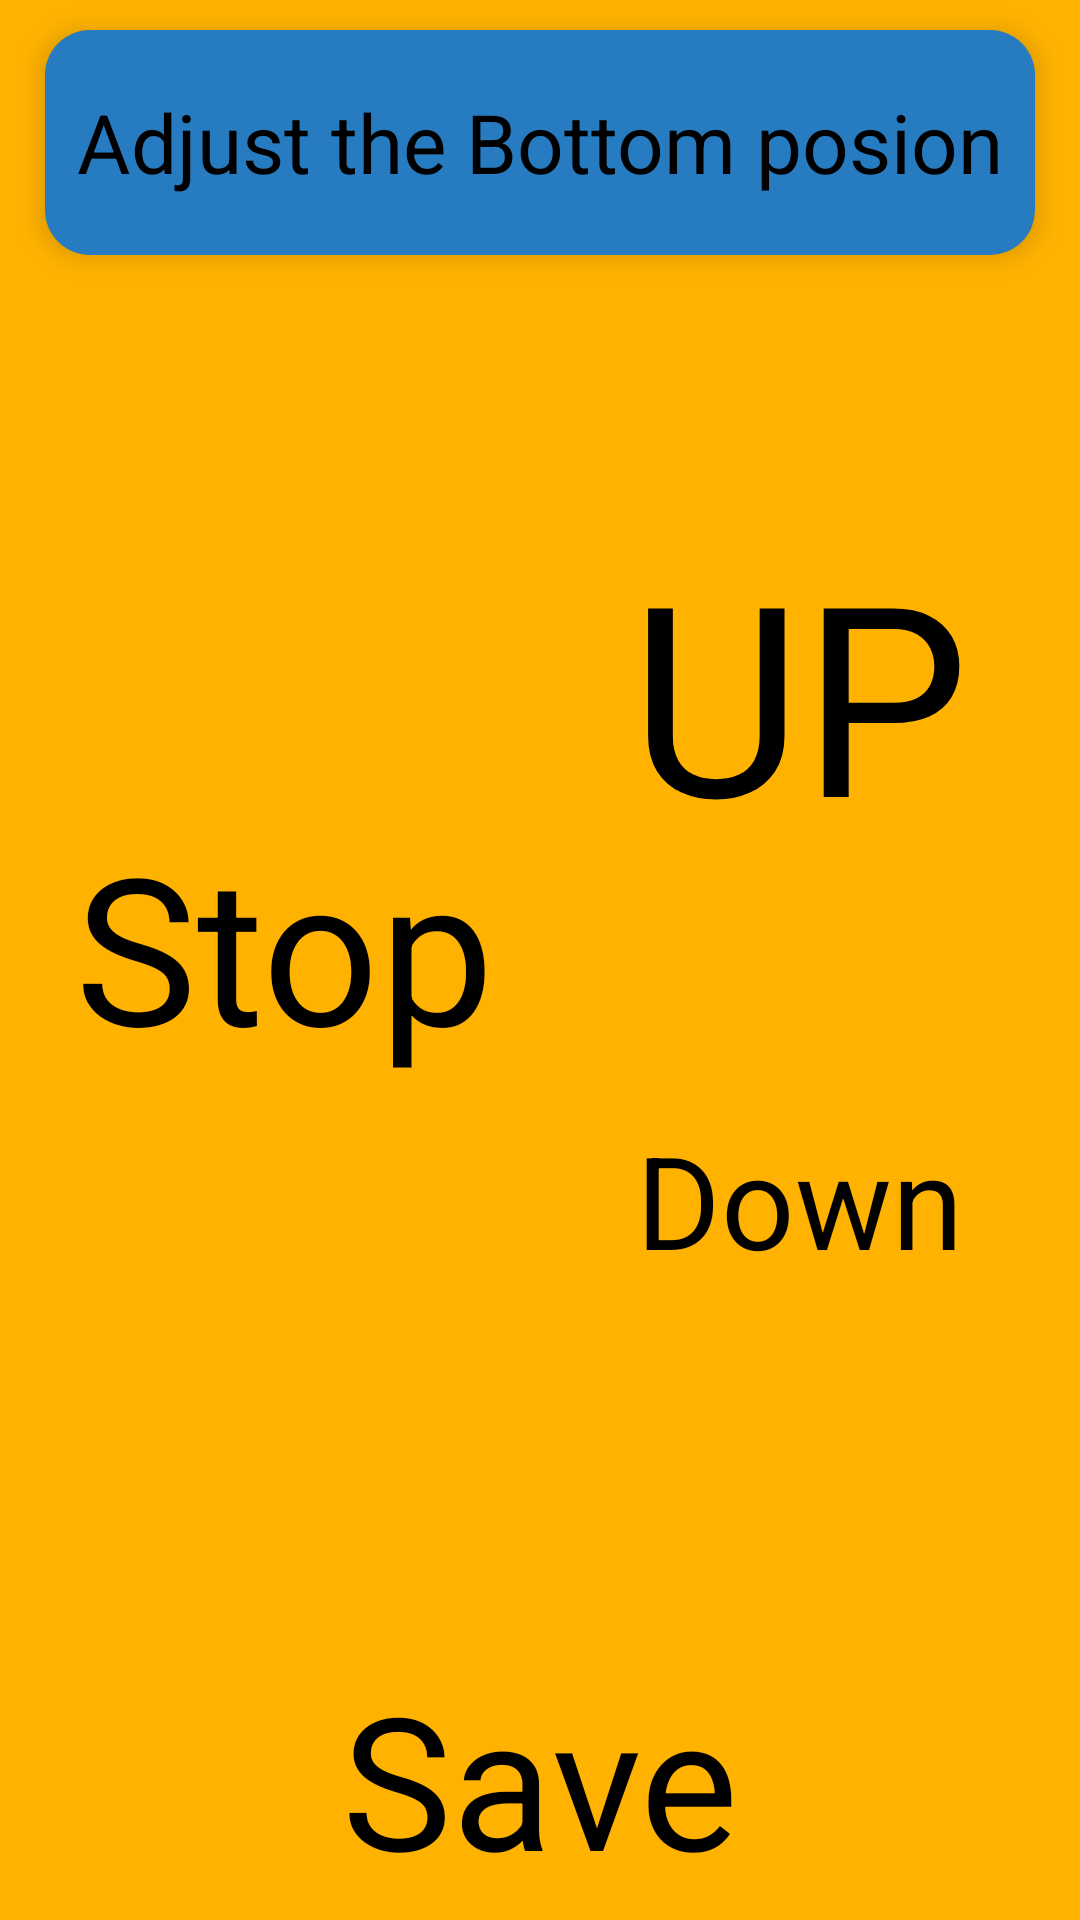

Write the Android layout XML for this screen, with the resource values it uses.
<!-- AndroidManifest.xml: application theme Theme.Smart_Roller_Blind -->
<!-- res/layout/activity_set_bottom.xml -->
<?xml version="1.0" encoding="utf-8"?>
<androidx.constraintlayout.widget.ConstraintLayout xmlns:android="http://schemas.android.com/apk/res/android"
    xmlns:app="http://schemas.android.com/apk/res-auto"
    xmlns:tools="http://schemas.android.com/tools"
    android:layout_width="match_parent"
    android:layout_height="match_parent"
    tools:context=".Set_bottom_activity">

    <View
        android:visibility="invisible"
        android:id="@+id/divider"
        android:layout_width="1dp"
        android:layout_height="0dp"
        app:layout_constraintBottom_toBottomOf="parent"
        app:layout_constraintEnd_toEndOf="parent"
        app:layout_constraintStart_toStartOf="parent"
        app:layout_constraintTop_toTopOf="parent" />


    <View
        android:id="@+id/divider2"
        android:layout_width="0dp"
        android:layout_height="1dp"
        android:visibility="invisible"
        app:layout_constraintBottom_toTopOf="@+id/view13"
        app:layout_constraintEnd_toEndOf="parent"
        app:layout_constraintStart_toStartOf="parent"
        app:layout_constraintTop_toBottomOf="@+id/view2" />

    <Button
        style="@style/Button"
        android:id="@+id/view21"
        android:layout_width="0dp"
        android:layout_height="0dp"
        android:layout_marginStart="7dp"
        android:layout_marginTop="10dp"
        android:layout_marginBottom="5dp"
        android:backgroundTint="?colorPrimaryVariant"
        android:onClick="ClicUp"
        android:padding="20dp"
        android:text="@string/Up"
        app:layout_constraintBottom_toTopOf="@+id/divider2"
        app:layout_constraintDimensionRatio="1:1"
        app:layout_constraintEnd_toEndOf="@+id/view2"
        app:layout_constraintStart_toEndOf="@+id/divider"
        app:layout_constraintTop_toBottomOf="@+id/view2"
        app:layout_constraintVertical_bias="1.0" />

    <Button
        style="@style/Button"
        android:id="@+id/view22"
        android:layout_width="0dp"
        android:layout_height="0dp"
        android:layout_marginStart="7dp"
        android:layout_marginTop="5dp"
        android:layout_marginBottom="10dp"
        android:backgroundTint="?colorPrimaryVariant"
        android:lines="1"
        android:onClick="ClicDown"
        android:text="@string/Down"
        app:layout_constraintBottom_toTopOf="@+id/view13"
        app:layout_constraintDimensionRatio="1:1"
        app:layout_constraintEnd_toEndOf="@+id/view2"
        app:layout_constraintStart_toEndOf="@+id/divider"
        app:layout_constraintTop_toBottomOf="@+id/divider2"
        app:layout_constraintVertical_bias="0.0" />

    <Button
        android:id="@+id/view13"
        style="@style/Button"
        android:layout_width="0dp"
        android:layout_height="0dp"
        android:layout_marginBottom="@dimen/IB"
        android:lines="1"
        android:onClick="ClicSave"
        android:text="@string/Save"
        app:layout_constraintBottom_toBottomOf="@+id/divider"
        app:layout_constraintDimensionRatio="7:2"
        app:layout_constraintEnd_toEndOf="@+id/view2"
        app:layout_constraintStart_toStartOf="@+id/view2" />

    <Button
        style="@style/Button"
        android:id="@+id/ButtonStop"
        android:layout_width="0dp"
        android:layout_height="0dp"
        android:layout_marginEnd="5dp"
        android:backgroundTint="?colorPrimaryVariant"
        android:onClick="ClicStop"
        android:padding="10dp"
        android:text="@string/Stop"
        app:layout_constraintBottom_toBottomOf="@+id/view22"
        app:layout_constraintDimensionRatio="1:1"
        app:layout_constraintEnd_toStartOf="@+id/divider"
        app:layout_constraintStart_toStartOf="@+id/view2"
        app:layout_constraintTop_toTopOf="@+id/view21" />

    <View
        android:id="@+id/view2"
        android:layout_width="0dp"
        android:layout_height="75dp"
        android:layout_marginStart="@dimen/IC"
        android:layout_marginTop="@dimen/IT"
        android:layout_marginEnd="@dimen/IC"
        style="@style/Block"
        app:layout_constraintEnd_toEndOf="parent"
        app:layout_constraintHorizontal_bias="0.0"
        app:layout_constraintStart_toStartOf="parent"
        app:layout_constraintTop_toTopOf="parent" />

    <TextView
        style="@style/Text"
        android:id="@+id/textView4"
        android:layout_width="0dp"
        android:layout_height="0dp"
        android:layout_marginStart="10dp"
        android:layout_marginTop="10dp"
        android:layout_marginEnd="10dp"
        android:layout_marginBottom="10dp"
        android:text="@string/Bottom_pos"
        app:layout_constraintBottom_toBottomOf="@+id/view2"
        app:layout_constraintEnd_toEndOf="@+id/view2"
        app:layout_constraintHorizontal_bias="0.0"
        app:layout_constraintStart_toStartOf="@+id/view2"
        app:layout_constraintTop_toTopOf="@+id/view2" />


</androidx.constraintlayout.widget.ConstraintLayout>
<!-- resources referenced by this layout -->
<resources>
  <dimen name="IB">0dp</dimen>
  <dimen name="IC">15dp</dimen>
  <dimen name="IT">10dp</dimen>
  <string name="Bottom_pos">Adjust the Bottom posion</string>
  <string name="Down">Down</string>
  <string name="Save">Save</string>
  <string name="Stop">Stop</string>
  <string name="Up">UP</string>
  <style name="Block">
          <item name="android:background">@drawable/blok</item>
          <item name="android:elevation">5dp</item>
      </style>
  <style name="Button" parent="@style/Widget.Material3.Button.ElevatedButton">
          <item name="layout_constraintDimensionRatio">7:2</item>
          <item name="android:textColor">?colorSecondaryVariant</item>
          <item name="cornerRadius">20dp</item>
          <item name="android:backgroundTint">?colorAccent</item>
          <item name="android:autoSizeTextType">uniform</item>
          <item name="android:elevation">5dp</item>
      </style>
  <style name="Text">
          <item name="android:elevation">5dp</item>
          <item name="android:textColor">?colorSecondaryVariant</item>
          <item name="android:autoSizeTextType">uniform</item>
          <item name="android:gravity">center</item>
      </style>
  <style name="Theme.Smart_Roller_Blind" parent="Theme.MaterialComponents.Light.NoActionBar">
          
          <item name="colorPrimary">#FFB200</item>
          <item name="colorPrimaryVariant">#277BC0</item>
          <item name="colorOnPrimary">#FFCB42</item>
          
          <item name="colorSecondary">#FFF4CF</item>
          <item name="colorSecondaryVariant">#000000</item>
          <item name="colorOnSecondary">#FF3232</item>
          
          <item name="android:statusBarColor" tools:targetApi="l">?attr/colorPrimaryVariant</item>
          
          <item name="colorPrimaryDark">?colorPrimary</item>
          <item name="android:navigationBarColor">?colorPrimary</item>
          <item name="android:windowBackground">?colorPrimary</item>
      </style>
  <!-- drawable blok (drawable-v24) -->
  <?xml version="1.0" encoding="utf-8"?>
  <shape xmlns:android="http://schemas.android.com/apk/res/android">
  <solid android:color="?colorPrimaryVariant"/>
      <corners
          android:topLeftRadius="15dp"
          android:bottomLeftRadius="15dp"
          android:bottomRightRadius="15dp"
          android:topRightRadius="15dp"
          />
  </shape>
</resources>
